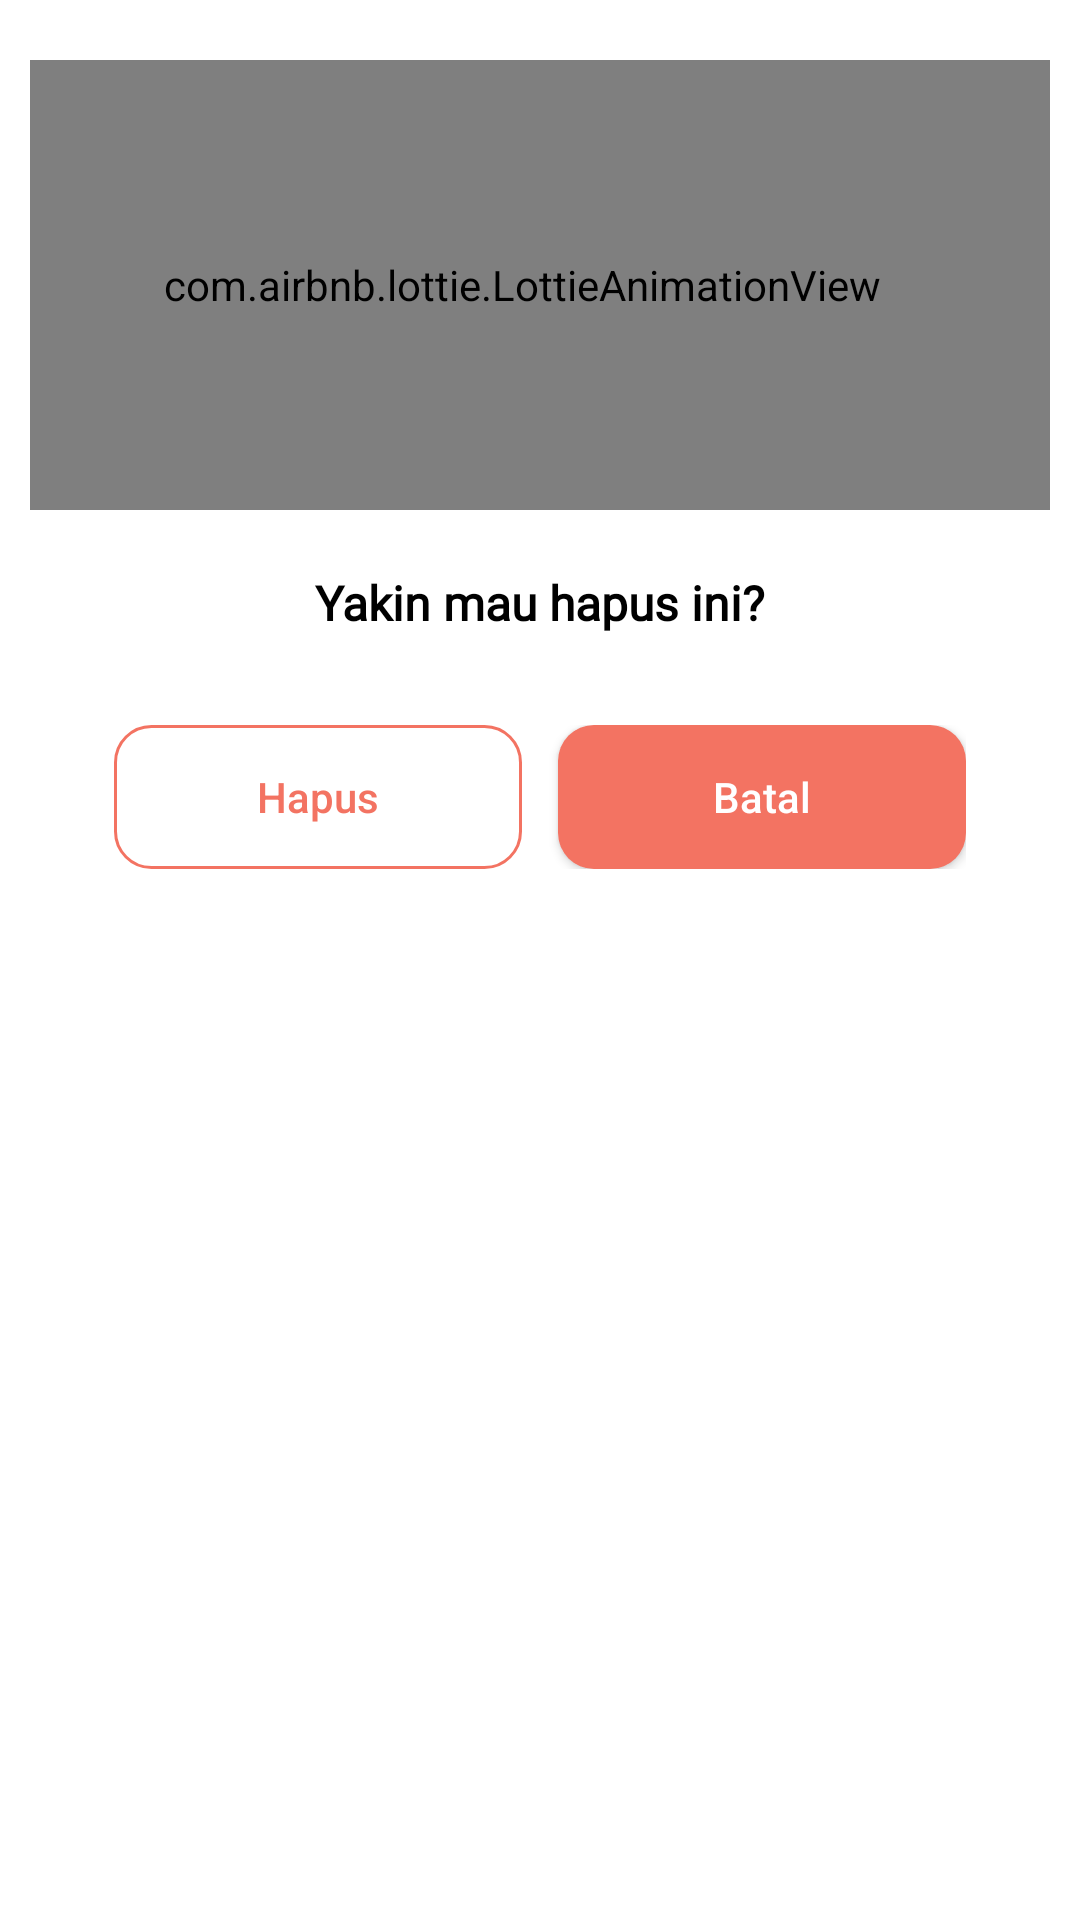

Layout XML and referenced resources for this Android screen:
<!-- AndroidManifest.xml: application theme Theme.JobSeeker -->
<!-- res/layout/bsl_hapus_cv.xml -->
<?xml version="1.0" encoding="utf-8"?>
<RelativeLayout xmlns:android="http://schemas.android.com/apk/res/android"
    xmlns:app="http://schemas.android.com/apk/res-auto"
    android:orientation="vertical"
    android:layout_width="match_parent"
    android:layout_height="match_parent"
    android:background="@drawable/bg_dialog">

    <com.airbnb.lottie.LottieAnimationView
        android:id="@+id/lotie"
        android:layout_width="150dp"
        android:layout_height="150dp"
        app:lottie_autoPlay="true"
        app:lottie_loop="true"
        android:paddingEnd="12dp"
        android:layout_marginVertical="10dp"
        app:lottie_rawRes="@raw/trash"
        android:layout_alignParentStart="true"
        android:layout_alignParentEnd="true"/>

    <TextView
        android:id="@+id/chooseText"
        android:layout_width="match_parent"
        android:layout_height="wrap_content"
        android:textAlignment="center"
        android:text="Yakin mau hapus ini?"
        android:textColor="@color/black"
        android:textStyle="bold"
        android:layout_marginVertical="10dp"
        android:textSize="16sp"
        android:fontFamily="@font/montserratsemibold"
        android:layout_below="@id/lotie"/>

    <LinearLayout
        android:layout_width="match_parent"
        android:layout_height="wrap_content"
        android:orientation="horizontal"
        android:layout_marginHorizontal="28dp"
        android:layout_marginVertical="20dp"
        android:layout_below="@id/chooseText">

        <androidx.appcompat.widget.AppCompatButton
            android:id="@+id/btn_hapus"
            android:layout_width="0dp"
            android:layout_height="wrap_content"
            android:text="Hapus"
            android:textColor="@color/primary"
            android:textAllCaps="false"
            android:layout_weight="1"
            android:layout_marginEnd="6dp"
            android:paddingVertical="10dp"
            android:background="@drawable/bg_button_outline"/>

        <androidx.appcompat.widget.AppCompatButton
            android:id="@+id/btn_cancel"
            android:layout_width="0dp"
            android:layout_height="wrap_content"
            android:layout_weight="1"
            android:text="Batal"
            android:textColor="@color/white"
            android:textAllCaps="false"
            android:layout_marginStart="6dp"
            android:paddingVertical="10dp"
            android:background="@drawable/bg_button_fill"/>

    </LinearLayout>

</RelativeLayout>
<!-- resources referenced by this layout -->
<resources>
  <color name="black">#FF000000</color>
  <color name="primary">#F37362</color>
  <color name="white">#FFFFFFFF</color>
  <!-- drawable bg_button_fill (drawable) -->
  <?xml version="1.0" encoding="utf-8"?>
  <shape xmlns:android="http://schemas.android.com/apk/res/android">
  
      <solid android:color="@color/primary"/>
  
      <corners android:radius="12dp"/>
  
  </shape>
  <!-- drawable bg_button_outline (drawable) -->
  <?xml version="1.0" encoding="utf-8"?>
  <shape xmlns:android="http://schemas.android.com/apk/res/android"
      android:shape="rectangle">
      <corners android:radius="12dp"/>
      <stroke android:color="@color/primary" android:width="1dp"/>
  </shape>
  <!-- drawable bg_dialog (drawable) -->
  <?xml version="1.0" encoding="utf-8"?>
  <shape xmlns:android="http://schemas.android.com/apk/res/android">
  
      <solid android:color="@color/white"/>
  
      <corners android:topLeftRadius="20dp"
          android:topRightRadius="20dp"/>
  
      <padding android:bottom="10dp"
          android:right="10dp"
          android:left="10dp"
          android:top="10dp"/>
  
  </shape>
  <style name="Theme.JobSeeker" parent="Theme.MaterialComponents.DayNight.DarkActionBar">
          
          <item name="colorPrimary">#F37362</item>
          <item name="colorPrimaryVariant">#F37362</item>
          <item name="colorOnPrimary">@color/white</item>
          
          <item name="colorSecondary">@color/teal_200</item>
          <item name="colorSecondaryVariant">@color/teal_700</item>
          <item name="colorOnSecondary">@color/black</item>
          
          <item name="android:statusBarColor">?attr/colorPrimaryVariant</item>
          
      </style>
  <color name="teal_200">#FF03DAC5</color>
  <color name="teal_700">#FF018786</color>
</resources>
